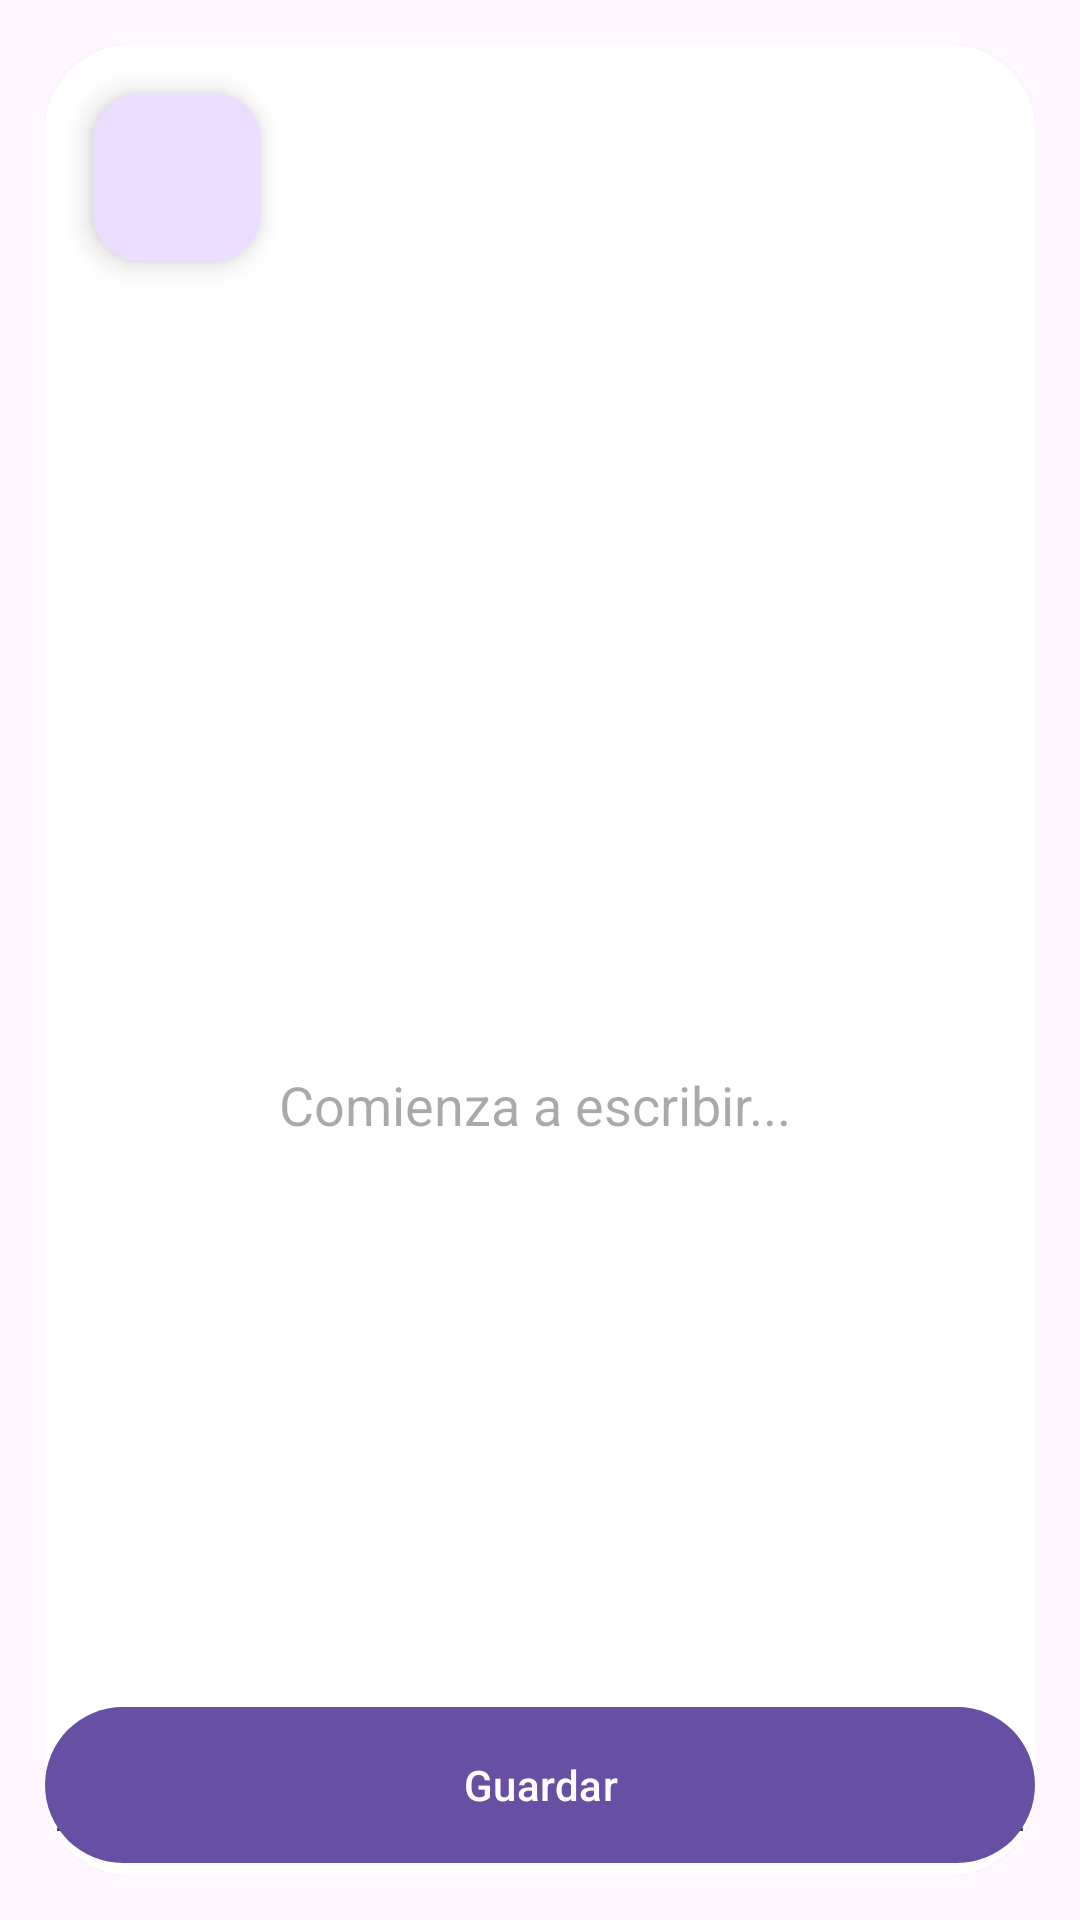

Android layout source for this screen:
<!-- AndroidManifest.xml: application theme Theme.JournalDay101 -->
<!-- res/layout/activity_new_journal.xml -->
<?xml version="1.0" encoding="utf-8"?>
<RelativeLayout xmlns:android="http://schemas.android.com/apk/res/android"
    xmlns:app="http://schemas.android.com/apk/res-auto"
    xmlns:tools="http://schemas.android.com/tools"
    android:layout_width="match_parent"
    android:layout_height="match_parent"
    tools:context=".JournalHome">



    <LinearLayout
        android:layout_width="match_parent"
        android:layout_height="match_parent"
        android:orientation="vertical"
        android:gravity="center"
        android:padding="15dp">


        <androidx.cardview.widget.CardView
            android:id="@+id/card_view_home"
            android:layout_width="match_parent"
            android:layout_height="match_parent"
            android:padding="28dp"
            app:cardCornerRadius="28dp">
 
            <com.google.android.material.floatingactionbutton.FloatingActionButton
                android:layout_width="wrap_content"
                android:layout_height="wrap_content"
                android:layout_margin="16dp"
                android:src="@drawable/baseline_arrow_back_24"
                android:background="@color/white"
                android:id="@+id/btnHomeBack"
                android:onClick="buttonClick2"
                >
            </com.google.android.material.floatingactionbutton.FloatingActionButton>



            <com.google.android.material.textfield.TextInputEditText
                android:layout_width="match_parent"
                android:layout_height="wrap_content"
                android:inputType="textMultiLine"
                android:lines="23"
                android:gravity="center"
                android:overScrollMode="always"
                android:scrollbars="vertical"
                android:scrollbarStyle="insideInset"
                android:scrollHorizontally="false"
                android:layout_marginTop="100dp"
                android:hint="Comienza a escribir..."
                >
            </com.google.android.material.textfield.TextInputEditText>


            <com.google.android.material.button.MaterialButton
                android:id="@+id/btnSaveJournal"
                android:layout_width="match_parent"
                android:layout_height="60dp"
                android:text="Guardar"
                android:layout_gravity="bottom|center"
                app:cornerRadius="32dp"
                android:onClick="buttonClick"

                />







        </androidx.cardview.widget.CardView>



    </LinearLayout>






</RelativeLayout>
<!-- resources referenced by this layout -->
<resources>
  <color name="white">#FFFFFFFF</color>
  <style name="Theme.JournalDay101" parent="Base.Theme.JournalDay101" />
  <style name="Base.Theme.JournalDay101" parent="Theme.Material3.DayNight.NoActionBar">
          
          
      </style>
</resources>
